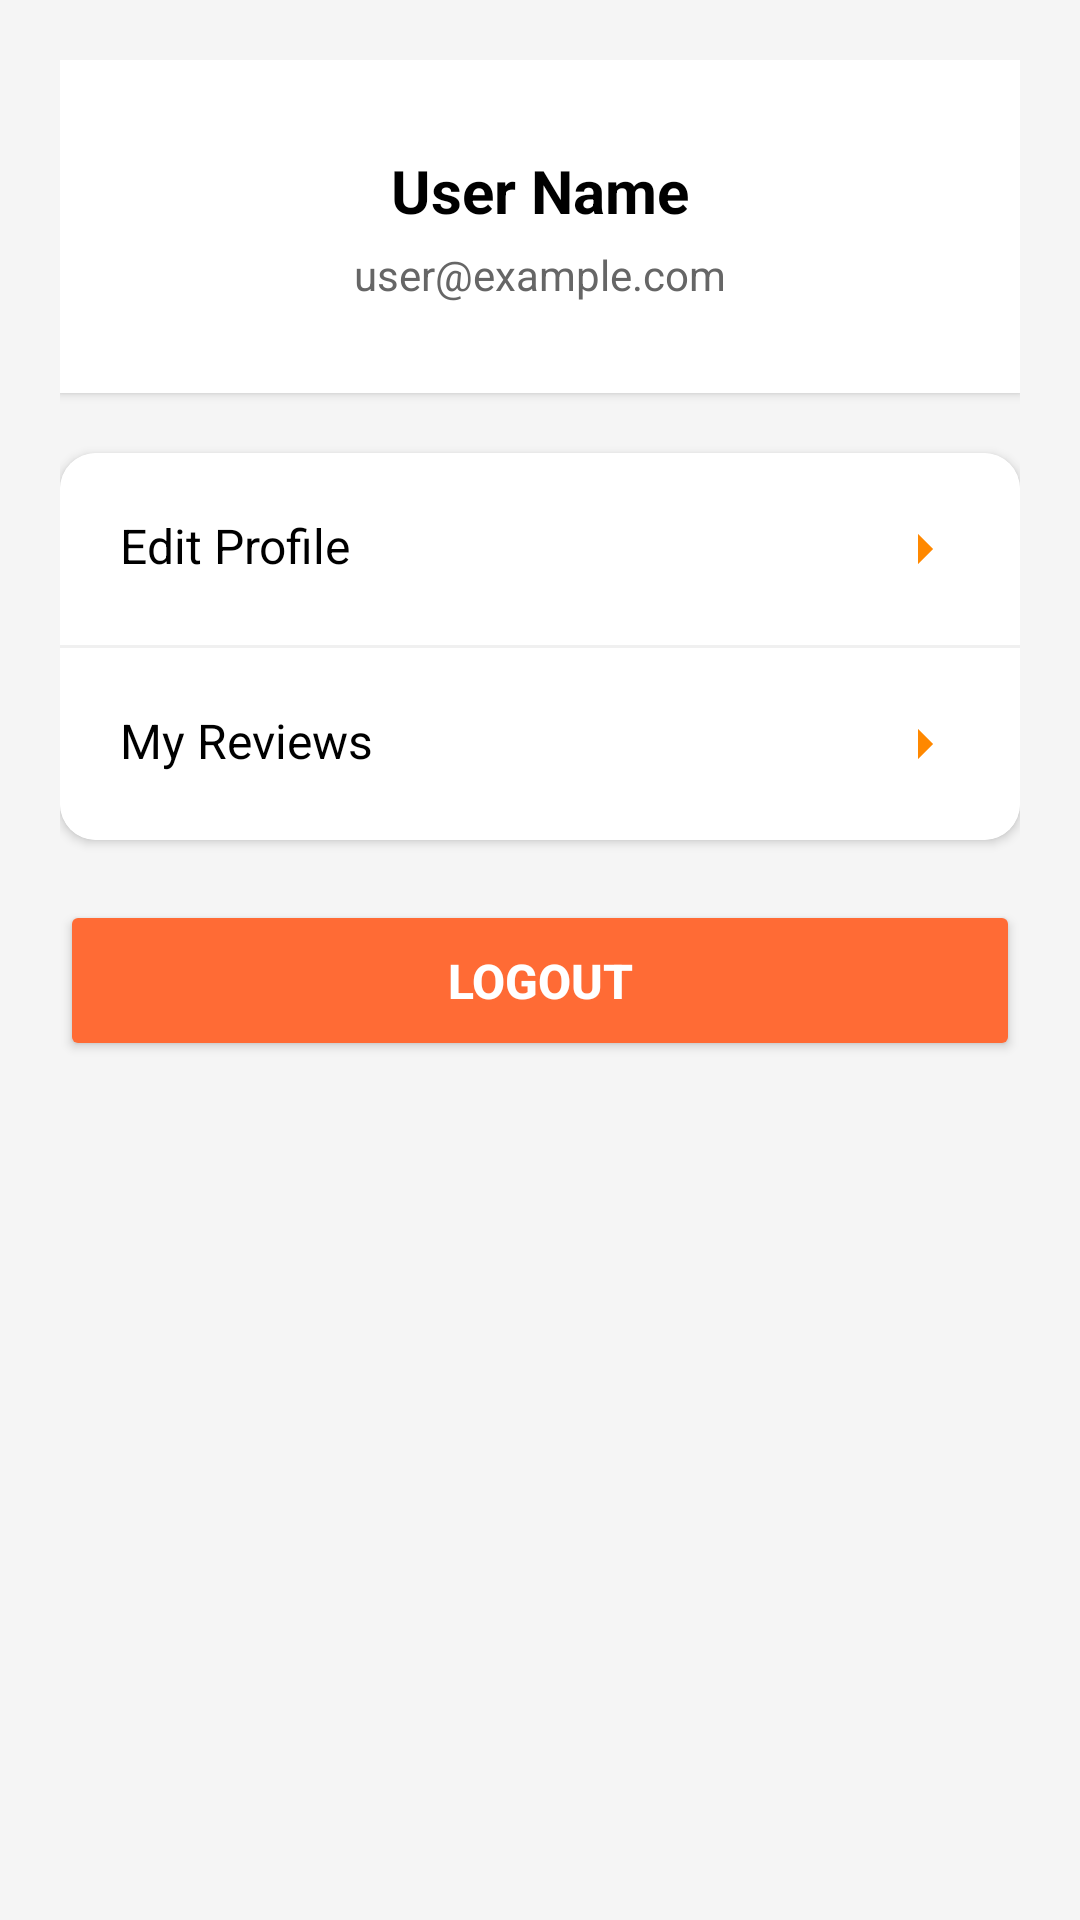

Write the Android layout XML for this screen, with the resource values it uses.
<!-- AndroidManifest.xml: application theme Theme.AyamGepukFinder -->
<!-- res/layout/fragment_profile.xml -->
<?xml version="1.0" encoding="utf-8"?>
<ScrollView xmlns:android="http://schemas.android.com/apk/res/android"
    xmlns:app="http://schemas.android.com/apk/res-auto"
    android:layout_width="match_parent"
    android:layout_height="match_parent"
    android:background="#F5F5F5">

    <LinearLayout
        android:layout_width="match_parent"
        android:layout_height="wrap_content"
        android:orientation="vertical"
        android:padding="20dp">

        
        <LinearLayout
            android:layout_width="match_parent"
            android:layout_height="wrap_content"
            android:orientation="vertical"
            android:padding="30dp"
            android:background="#FFFFFF"
            android:elevation="2dp"
            android:layout_marginBottom="20dp"
            android:gravity="center">

            <TextView
                android:id="@+id/tvName"
                android:layout_width="wrap_content"
                android:layout_height="wrap_content"
                android:text="User Name"
                android:textColor="#000000"
                android:textSize="20sp"
                android:textStyle="bold" />

            <TextView
                android:id="@+id/tvEmail"
                android:layout_width="wrap_content"
                android:layout_height="wrap_content"
                android:layout_marginTop="5dp"
                android:text="user@example.com"
                android:textColor="#666666"
                android:textSize="14sp" />

        </LinearLayout>

        
        <androidx.cardview.widget.CardView
            android:layout_width="match_parent"
            android:layout_height="wrap_content"
            android:layout_marginBottom="20dp"
            app:cardCornerRadius="12dp"
            app:cardElevation="2dp">

            <LinearLayout
                android:layout_width="match_parent"
                android:layout_height="wrap_content"
                android:orientation="vertical"
                android:background="#FFFFFF">

                
                <LinearLayout
                    android:id="@+id/btnEditProfile"
                    android:layout_width="match_parent"
                    android:layout_height="wrap_content"
                    android:orientation="horizontal"
                    android:padding="20dp"
                    android:clickable="true"
                    android:focusable="true">

                    <TextView
                        android:layout_width="0dp"
                        android:layout_height="wrap_content"
                        android:layout_weight="1"
                        android:text="Edit Profile"
                        android:textColor="#000000"
                        android:textSize="16sp" />

                    <ImageView
                        android:layout_width="24dp"
                        android:layout_height="24dp"
                        android:src="@drawable/ic_arrow_right"
                        android:contentDescription="Arrow" />

                </LinearLayout>

                <View
                    android:layout_width="match_parent"
                    android:layout_height="1dp"
                    android:background="#F0F0F0" />

                
                <LinearLayout
                    android:id="@+id/btnMyReviews"
                    android:layout_width="match_parent"
                    android:layout_height="wrap_content"
                    android:orientation="horizontal"
                    android:padding="20dp"
                    android:clickable="true"
                    android:focusable="true">

                    <TextView
                        android:layout_width="0dp"
                        android:layout_height="wrap_content"
                        android:layout_weight="1"
                        android:text="My Reviews"
                        android:textColor="#000000"
                        android:textSize="16sp" />

                    <ImageView
                        android:layout_width="24dp"
                        android:layout_height="24dp"
                        android:src="@drawable/ic_arrow_right"
                        android:contentDescription="Arrow" />

                </LinearLayout>

            </LinearLayout>
        </androidx.cardview.widget.CardView>

        
        <Button
            android:id="@+id/btnLogout"
            android:layout_width="match_parent"
            android:layout_height="wrap_content"
            android:text="Logout"
            android:textColor="#FFFFFF"
            android:backgroundTint="#FF6B35"
            android:textSize="16sp"
            android:textStyle="bold"
            android:padding="16dp" />

    </LinearLayout>
</ScrollView>
<!-- resources referenced by this layout -->
<resources>
  <!-- drawable ic_arrow_right (drawable) -->
  <?xml version="1.0" encoding="utf-8"?>
  <vector xmlns:android="http://schemas.android.com/apk/res/android"
      android:width="24dp"
      android:height="24dp"
      android:viewportWidth="24"
      android:viewportHeight="24">
  
      <path
          android:fillColor="@android:color/holo_orange_dark"
          android:pathData="M10,17l5,-5 -5,-5v10z" />
  </vector>
  <style name="Theme.AyamGepukFinder" parent="Theme.MaterialComponents.DayNight.NoActionBar">
          
          <item name="android:windowSplashScreenAnimatedIcon">@null</item>
          <item name="android:windowSplashScreenBackground">@android:color/transparent</item>
          <item name="android:windowSplashScreenAnimationDuration">0</item>
          <item name="android:windowSplashScreenBrandingImage">@null</item>
          <item name="android:windowSplashScreenIconBackgroundColor">@android:color/transparent</item>
  
          
          <item name="android:windowDisablePreview">true</item>
          <item name="android:windowIsTranslucent">true</item>
          <item name="android:windowNoTitle">true</item>
          <item name="android:windowBackground">@android:color/transparent</item>
  
          <item name="colorPrimary">@color/purple_500</item>
          <item name="colorPrimaryVariant">@color/purple_700</item>
          <item name="colorOnPrimary">@color/white</item>
          <item name="colorSecondary">#FF6B35</item>
          <item name="colorSecondaryVariant">#E65100</item>
          <item name="colorOnSecondary">@color/white</item>
          <item name="android:statusBarColor" tools:targetApi="l">?attr/colorPrimaryVariant</item>
      </style>
  <color name="purple_500">#FF6200EE</color>
  <color name="purple_700">#FF3700B3</color>
  <color name="white">#FFFFFFFF</color>
</resources>
